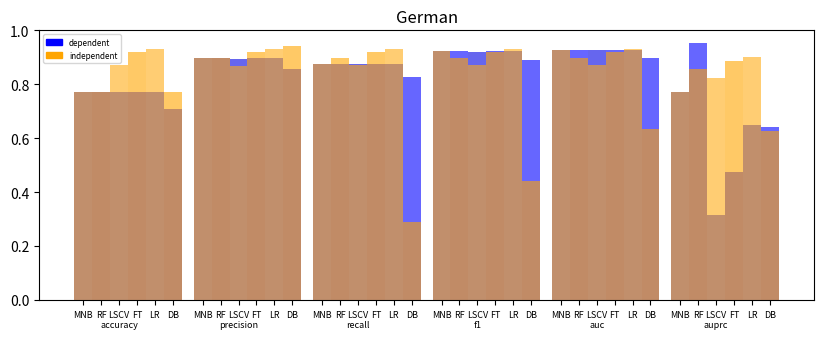

This chart was generated by the following Python code: (Note: this script raises an exception after producing the figure.)
# https://stackoverflow.com/questions/38161161/matplotlib-how-to-combine-multiple-bars-with-lines
# https://stackoverflow.com/questions/23293011/how-to-plot-a-superimposed-bar-chart-using-matplotlib-in-python
import numpy as np
import matplotlib.pyplot as plt
import matplotlib.patches as mpatches

mnb_dedep = (0.77214, 0.89647, 0.87438, 0.92312, 0.9279, 0.77214)
rf_dedep = (0.77183, 0.89744, 0.87391, 0.92467, 0.92794, 0.95255)
lsvc_dedep = (0.77273, 0.89525, 0.875, 0.92131, 0.92794, 0.31636)
ft_dedep = (0.77228, 0.89634, 0.87445, 0.92298, 0.92794, 0.47498)
lg_dedep = (0.77214, 0.89647, 0.87438, 0.92312, 0.92794, 0.6503)
db_dedep = (0.71005, 0.8558, 0.82717, 0.89125, 0.8971, 0.64317)

mnb_deindep = (0.77156, 0.89829, 0.87438, 0.92312, 0.9279, 0.77214)
rf_deindep = (0.77156, 0.89878, 0.89769, 0.89823, 0.89829, 0.85798)
lsvc_deindep = (0.87062, 0.86924, 0.8725, 0.87087, 0.87062, 0.82216)
ft_deindep = (0.92131, 0.92131, 0.92131, 0.92131, 0.92131, 0.88815)
lg_deindep = (0.9311, 0.93056, 0.93173, 0.93114, 0.9311, 0.90116)
db_deindep =  (0.77156, 0.94094, 0.2897, 0.443, 0.63576, 0.62774)

plt.figure(figsize=(10, 3.5))

ind = np.arange(6)  # number of metrics
rects1 = plt.bar(ind, mnb_dedep, 0.15, color='#0000e4', alpha=0.6)
rects2 = plt.bar(ind + 0.15, rf_dedep, 0.15, color='#0000ff',alpha=0.6)
rects3 = plt.bar(ind + 0.30, lsvc_dedep, 0.15, color='#0000e4',alpha=0.6)
rects4 = plt.bar(ind + 0.45, ft_dedep, 0.15, color='#0000ff',alpha=0.6)
rects5 = plt.bar(ind + 0.60, lg_dedep, 0.15, color='#0000e4',alpha=0.6)
rects6 = plt.bar(ind + 0.75, db_dedep, 0.15, color='#0000ff',alpha=0.6)

rects7 = plt.bar(ind, mnb_deindep, 0.15, color='#ffac16', alpha=0.6)
rects8 = plt.bar(ind + 0.15, rf_deindep, 0.15, color='#ffa500', alpha=0.6)
rects9 = plt.bar(ind + 0.30, lsvc_deindep, 0.15, color='#ffac16',alpha=0.6)
rects10 = plt.bar(ind + 0.45, ft_deindep, 0.15, color='#ffa500',alpha=0.6)
rects11 = plt.bar(ind + 0.60, lg_deindep, 0.15, color='#ffac16',alpha=0.6)
rects12 = plt.bar(ind + 0.75, db_deindep, 0.15, color='#ffa500', alpha=0.6)

'''
bargroups_dedep = {}
bargroups_deindep = {}
high_point_x = []
high_point_y = []

# 
for i in range(0,5):
    single_bargroup_dep={rects1[i].get_height():rects1[i].get_x() + rects1[i].get_width()/2.0,
                      rects2[i].get_height():rects2[i].get_x() + rects2[i].get_width()/2.0,
                      rects3[i].get_height():rects3[i].get_x() + rects3[i].get_width()/2.0,
                      rects4[i].get_height():rects4[i].get_x() + rects4[i].get_width()/2.0,
                      rects5[i].get_height():rects5[i].get_x() + rects4[i].get_width()/2.0,
                      rects6[i].get_height():rects6[i].get_x() + rects4[i].get_width()/2.0}
    bargroups_dedep.update(single_bargroup_dep)
    single_bargroup_indep={rects7[i].get_height():rects1[i].get_x() + rects1[i].get_width()/2.0,
                      rects8[i].get_height():rects2[i].get_x() + rects2[i].get_width()/2.0,
                      rects9[i].get_height():rects3[i].get_x() + rects3[i].get_width()/2.0,
                      rects10[i].get_height():rects4[i].get_x() + rects4[i].get_width()/2.0,
                      rects11[i].get_height():rects5[i].get_x() + rects4[i].get_width()/2.0,
                      rects12[i].get_height():rects6[i].get_x() + rects4[i].get_width()/2.0}
    bargroups_deindep.update(single_bargroup_indep)

y_dep = list(bargroups_dedep.keys())
x_dep = list(bargroups_dedep.values())
y_indep = list(bargroups_deindep.keys())
x_indep = list(bargroups_deindep.values())

#line_dep = plt.plot(x_dep,y_dep,marker='o', color='#0000ff', label='dependent')
#line_indep = plt.plot(x_indep,y_indep,marker='o', color='#ffa500', label='independent')

# plt.xlabel('Metrics')
# plt.ylabel('ms')
'''
x_positions=[]
p = 0
for i in range(len(ind)):
    x_positions.extend(ind+p)
    p = p + 0.15

x_positions = np.array(x_positions)
x_positions.sort()
plt.xticks(x_positions, ('MNB', 'RF', 'LSCV\naccuracy' ,'FT', 'LR', 'DB','MNB', 'RF', 'LSCV\nprecision', 'FT', 'LR', 'DB','MNB', 'RF', 'LSCV\nrecall','FT', 'LR', 'DB','MNB', 'RF', 'LSCV\nf1','FT', 'LR', 'DB','MNB', 'RF', 'LSCV\nauc','FT', 'LR', 'DB','MNB', 'RF', 'LSCV\nauprc','FT', 'LR', 'DB'), fontsize=6.5)
dependent_patch = mpatches.Patch(color='#0000ff', label='dependent')
independent_patch = mpatches.Patch(color='#ffa500', label='independent')
plt.legend(handles=[dependent_patch,independent_patch],prop={'size': 5.8}, loc='upper left')
plt.title("German")
plt.savefig('./plots/barplot1.png')
#plt.show()

